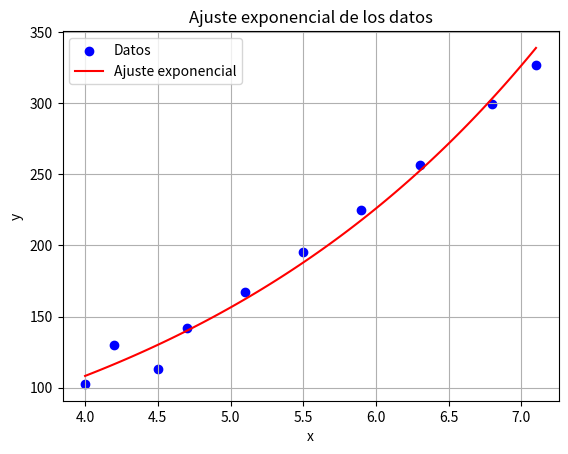

Recreate this plot in Python.
import numpy as np
import matplotlib.pyplot as plt

def ajuste_exponencial(x, y):
    """
    Realiza un ajuste exponencial a los datos dados (x, y) utilizando el método de mínimos cuadrados.

    Parameters:
    x : array-like
        Datos de entrada en el eje x.
    y : array-like
        Datos de entrada en el eje y.

    Returns:
    a : float
        Coeficiente 'a' de la función exponencial y = be^(ax).
    b : float
        Coeficiente 'b' de la función exponencial y = be^(ax).
    """
    # Transformar los datos de y aplicando logaritmo natural
    y_log = np.log(y)

    # Ajuste lineal a los datos transformados
    coeficientes = np.polyfit(x, y_log, 1)

    # Extraer los coeficientes 'a' y 'b' de la función exponencial
    a = coeficientes[0]
    b = np.exp(coeficientes[1])

    return a, b

def evaluar_exponencial(a, b, x):
    """
    Evalúa la función exponencial definida por los coeficientes dados en los puntos x.

    Parameters:
    a : float
        Coeficiente 'a' de la función exponencial y = be^(ax).
    b : float
        Coeficiente 'b' de la función exponencial y = be^(ax).
    x : array-like
        Puntos donde se evalúa la función exponencial.

    Returns:
    y : ndarray
        Valores de la función exponencial evaluada en los puntos x.
    """
    # Evaluar la función exponencial en los puntos x
    y = b * np.exp(a * x)
    return y

def calcular_error_exponencial(x, y, a, b):
    """
    Calcula el error cuadrático entre los datos dados y la aproximación exponencial.

    Parameters:
    x : array-like
        Datos de entrada en el eje x.
    y : array-like
        Datos de entrada en el eje y.
    a : float
        Coeficiente 'a' de la función exponencial y = be^(ax).
    b : float
        Coeficiente 'b' de la función exponencial y = be^(ax).

    Returns:
    error : float
        Error cuadrático entre los datos reales y la aproximación exponencial.
    """
    # Evaluar la función exponencial en los puntos x
    y_aproximado = evaluar_exponencial(a, b, x)

    # Calcular el error cuadrático
    error = np.sum((y_aproximado - y)**2)

    return error

# Ejemplo de uso
x = np.array([4.0, 4.2, 4.5, 4.7, 5.1, 5.5, 5.9, 6.3, 6.8, 7.1])
y = np.array([102.56, 130.11, 113.18, 142.05, 167.53, 195.14, 224.87, 256.73, 299.5, 326.72])

# Obtener los coeficientes de la función exponencial
a, b = ajuste_exponencial(x, y)
print(f"Coeficiente 'a': {a}")
print(f"Coeficiente 'b': {b}")

# Calcular el error cuadrático
error = calcular_error_exponencial(x, y, a, b)
print(f"Error cuadrático total: {error}")

# Generar valores de y ajustados para la gráfica
x_fit = np.linspace(min(x), max(x), 100)
y_fit = evaluar_exponencial(a, b, x_fit)

# Graficar los puntos y la curva de mejor ajuste
plt.scatter(x, y, color='blue', label='Datos')
plt.plot(x_fit, y_fit, color='red', label='Ajuste exponencial')
plt.xlabel('x')
plt.ylabel('y')
plt.legend()
plt.title('Ajuste exponencial de los datos')
plt.grid(True)
plt.show()
